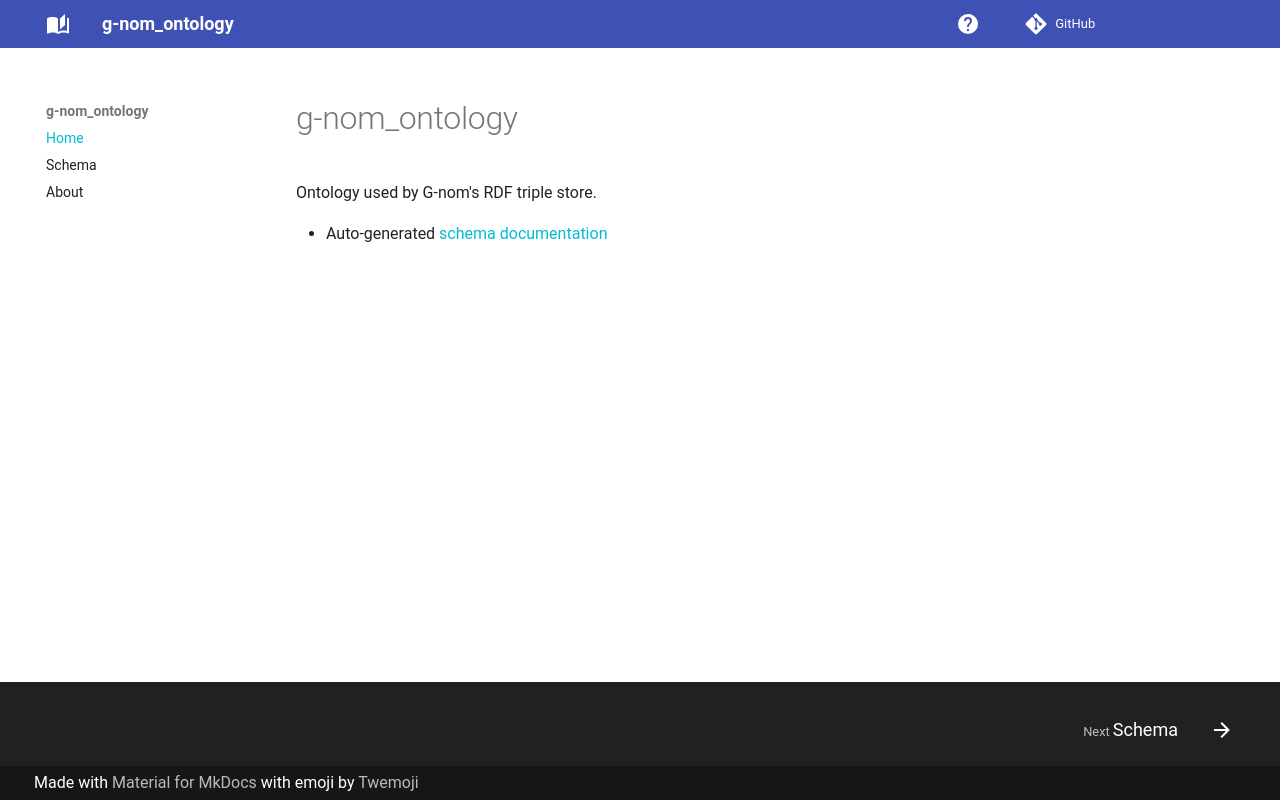

repository: G-nom-Project/ontology · page: index.html · generator: mkdocs

# g-nom_ontology

Ontology used by G-nom's RDF triple store.

- Auto-generated [schema documentation](elements/index.md)
